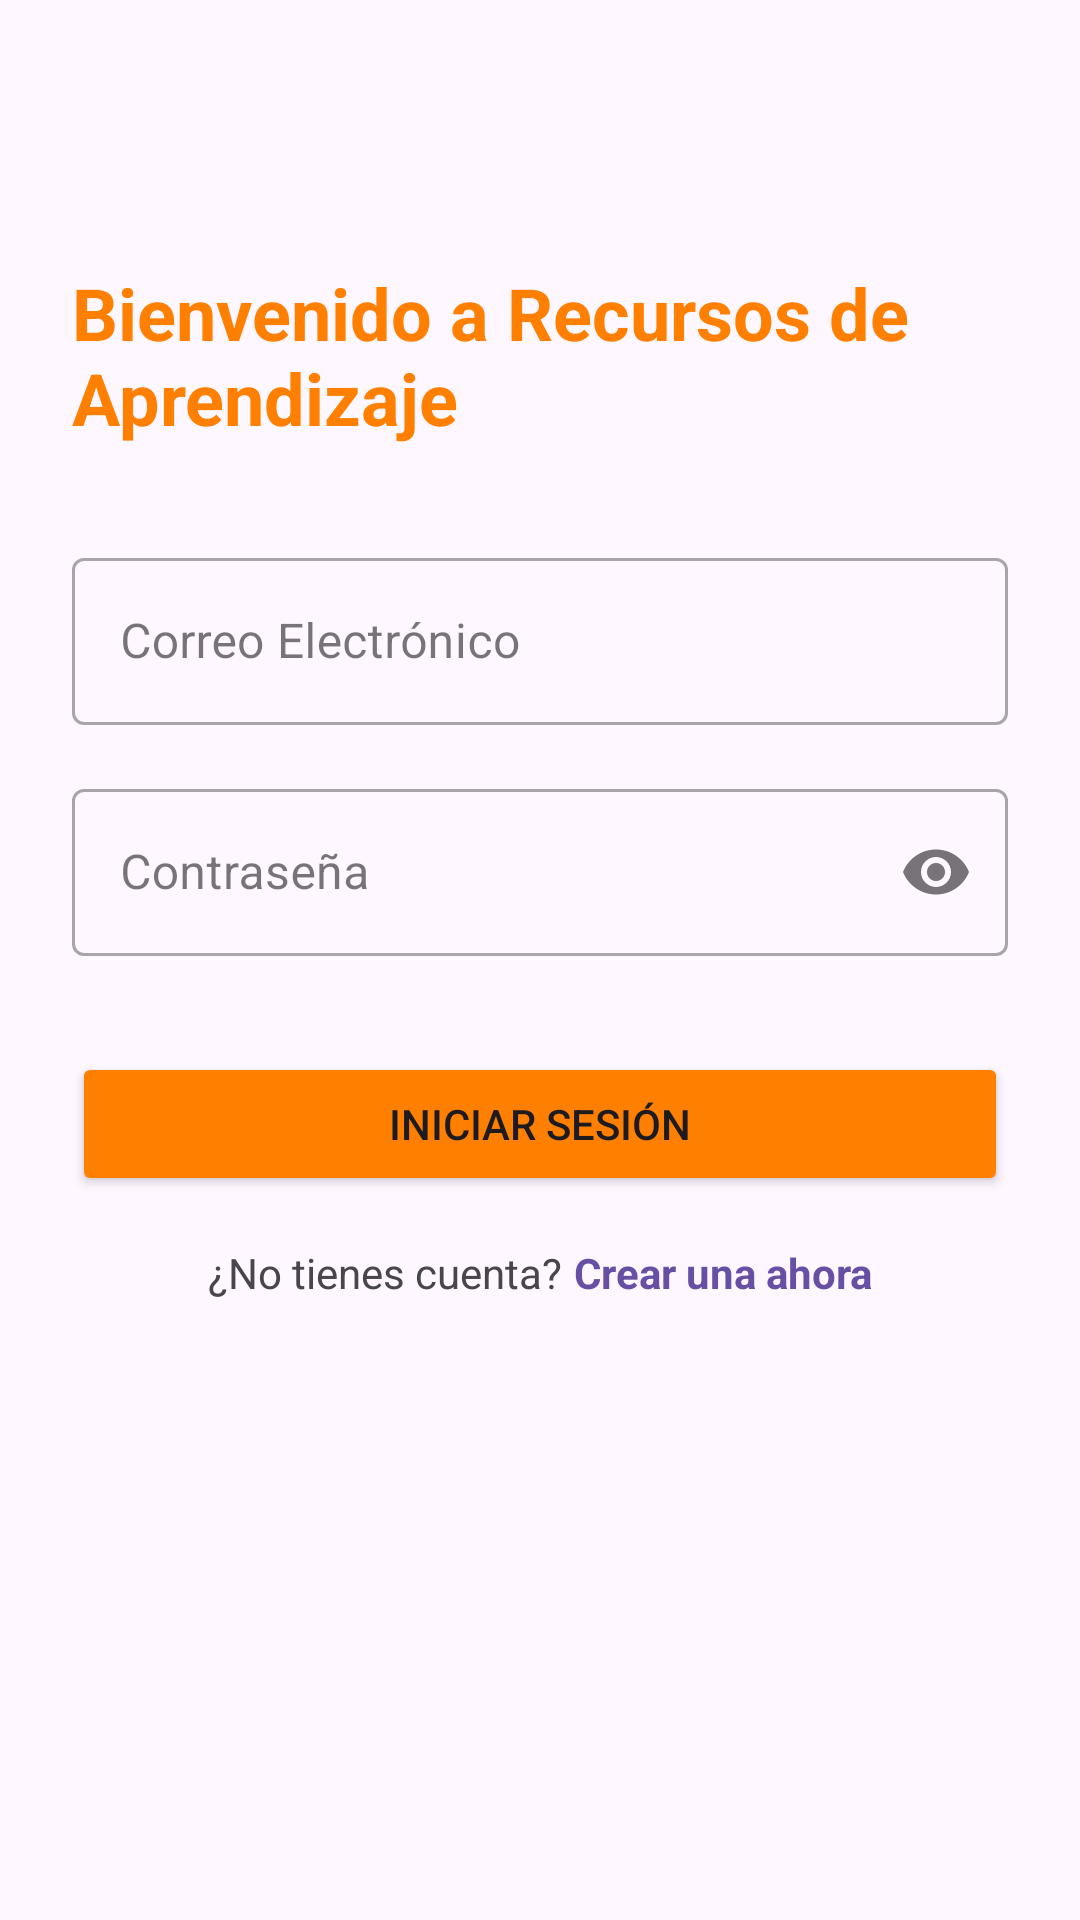

Reconstruct the res/layout file that produces this screen, plus the resources it refers to.
<!-- AndroidManifest.xml: application theme Theme.Desafio3Mockapi -->
<!-- res/layout/activity_login.xml -->
<?xml version="1.0" encoding="utf-8"?>
<androidx.constraintlayout.widget.ConstraintLayout xmlns:android="http://schemas.android.com/apk/res/android"
    xmlns:app="http://schemas.android.com/apk/res-auto"
    xmlns:tools="http://schemas.android.com/tools"
    android:layout_width="match_parent"
    android:layout_height="match_parent"
    android:padding="24dp"
    tools:context=".LoginActivity">

    <TextView
        android:id="@+id/tvLoginTitle"
        android:layout_width="wrap_content"
        android:layout_height="wrap_content"
        android:layout_marginTop="64dp"
        android:text="@string/titulo_login"
        android:textSize="24sp"
        android:textStyle="bold"
        android:textColor="#ff8000"
        app:layout_constraintEnd_toEndOf="parent"
        app:layout_constraintStart_toStartOf="parent"
        app:layout_constraintTop_toTopOf="parent" />

    <com.google.android.material.textfield.TextInputLayout
        android:id="@+id/tilCorreo"
        style="@style/Widget.MaterialComponents.TextInputLayout.OutlinedBox"
        android:layout_width="0dp"
        android:layout_height="wrap_content"
        android:layout_marginTop="32dp"
        app:layout_constraintEnd_toEndOf="parent"
        app:layout_constraintStart_toStartOf="parent"
        app:layout_constraintTop_toBottomOf="@+id/tvLoginTitle">

        <com.google.android.material.textfield.TextInputEditText
            android:id="@+id/etCorreo"
            android:layout_width="match_parent"
            android:layout_height="wrap_content"
            android:hint="@string/et_correo"
            android:inputType="textEmailAddress" />

    </com.google.android.material.textfield.TextInputLayout>

    <com.google.android.material.textfield.TextInputLayout
        android:id="@+id/tilContrasena"
        style="@style/Widget.MaterialComponents.TextInputLayout.OutlinedBox"
        android:layout_width="0dp"
        android:layout_height="wrap_content"
        android:layout_marginTop="16dp"
        app:endIconMode="password_toggle"
        app:layout_constraintEnd_toEndOf="parent"
        app:layout_constraintStart_toStartOf="parent"
        app:layout_constraintTop_toBottomOf="@+id/tilCorreo">

        <com.google.android.material.textfield.TextInputEditText
            android:id="@+id/etContrasena"
            android:layout_width="match_parent"
            android:layout_height="wrap_content"
            android:hint="@string/et_contrasena"
            android:inputType="textPassword" />

    </com.google.android.material.textfield.TextInputLayout>

    <Button
        android:id="@+id/btnLogin"
        android:layout_width="0dp"
        android:layout_height="wrap_content"
        android:layout_marginTop="32dp"
        android:text="@string/btn_iniciar_sesion"
        android:backgroundTint="#ff8000"
        app:layout_constraintEnd_toEndOf="parent"
        app:layout_constraintStart_toStartOf="parent"
        app:layout_constraintTop_toBottomOf="@+id/tilContrasena" />

    <LinearLayout
        android:layout_width="wrap_content"
        android:layout_height="wrap_content"
        android:layout_marginTop="16dp"
        android:orientation="horizontal"
        app:layout_constraintEnd_toEndOf="parent"
        app:layout_constraintStart_toStartOf="parent"
        app:layout_constraintTop_toBottomOf="@+id/btnLogin">

        <TextView
            android:layout_width="wrap_content"
            android:layout_height="wrap_content"
            android:text="@string/no_tienes_cuenta" />

        <TextView
            android:id="@+id/btnIrARegistro"
            android:layout_width="wrap_content"
            android:layout_height="wrap_content"
            android:paddingStart="4dp"
            android:text="@string/btn_ir_a_registro"
            android:textStyle="bold"
            android:clickable="true"
            android:focusable="true"
            android:textColor="?attr/colorPrimary" />

    </LinearLayout>

</androidx.constraintlayout.widget.ConstraintLayout>
<!-- resources referenced by this layout -->
<resources>
  <string name="btn_iniciar_sesion">Iniciar Sesión</string>
  <string name="btn_ir_a_registro">Crear una ahora</string>
  <string name="et_contrasena">Contraseña</string>
  <string name="et_correo">Correo Electrónico</string>
  <string name="no_tienes_cuenta">¿No tienes cuenta?</string>
  <string name="titulo_login">Bienvenido a Recursos de Aprendizaje</string>
  <style name="Theme.Desafio3Mockapi" parent="Base.Theme.Desafio3Mockapi" />
  <style name="Base.Theme.Desafio3Mockapi" parent="Theme.Material3.DayNight.NoActionBar">
          
          
      </style>
</resources>
